2-way image classification set "final_dataset" from GitHub (SliMac16/projekt_inz); label vocabulary: anomaly, clean.

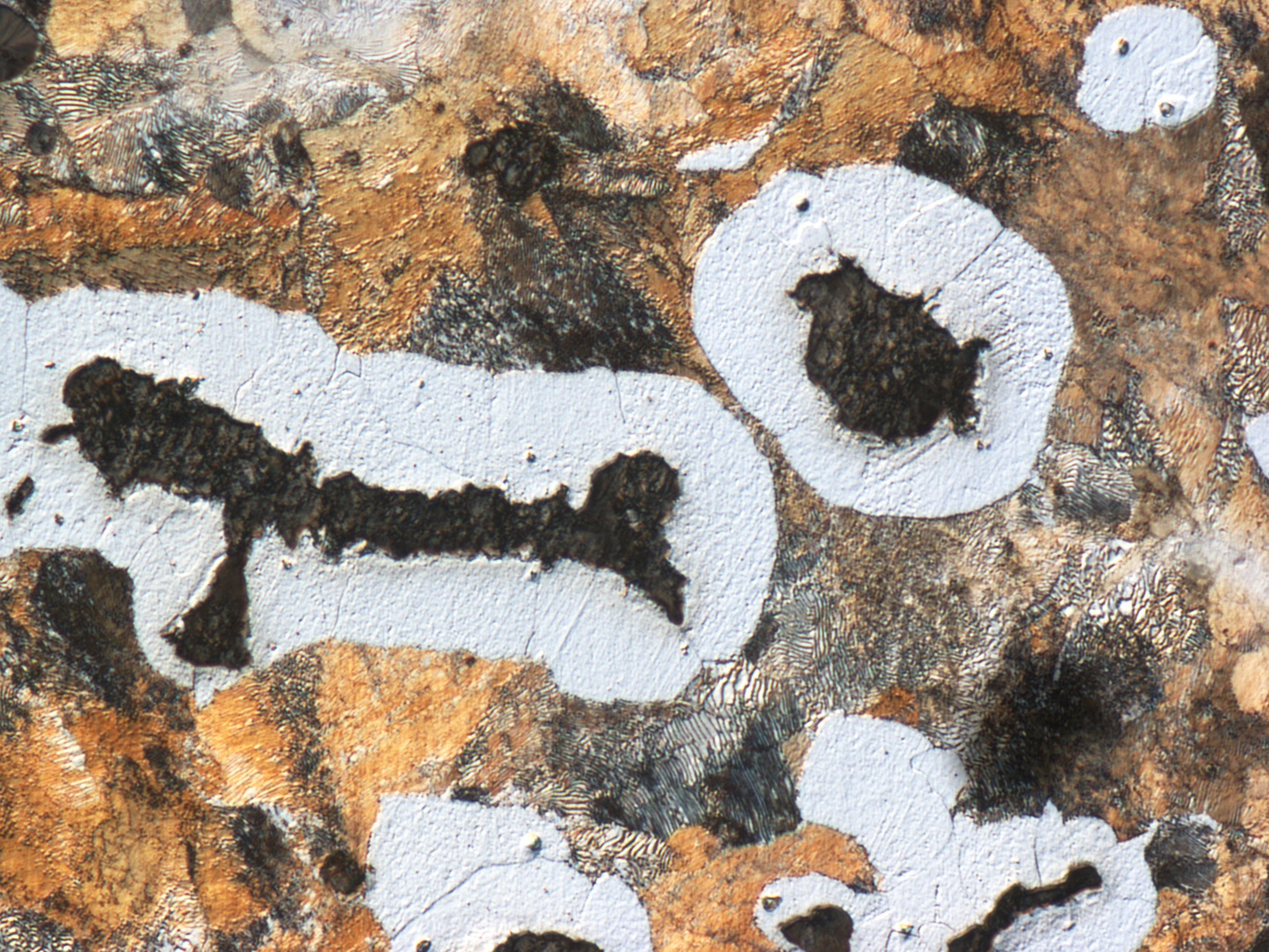
Label: anomaly

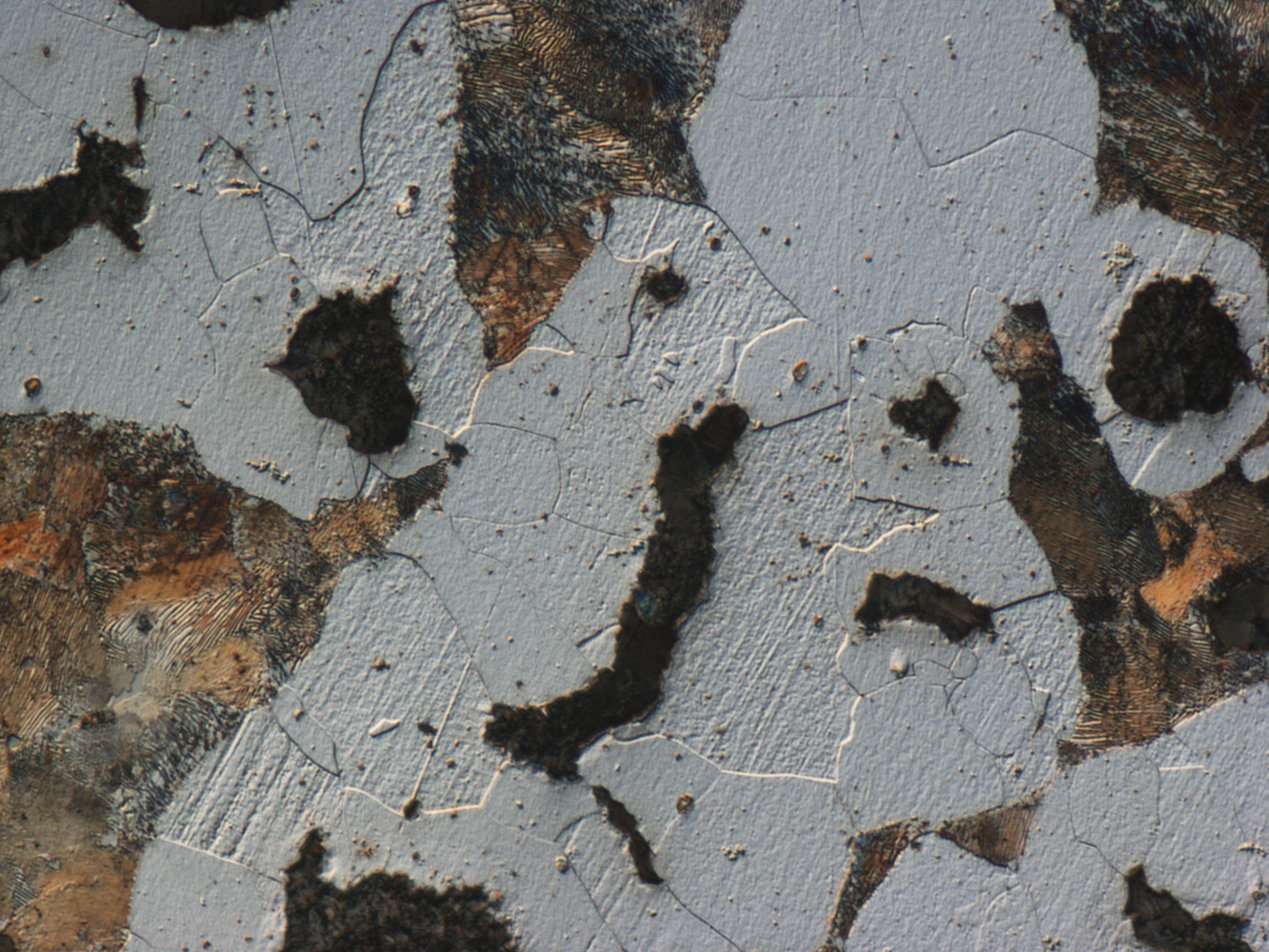
Label: clean

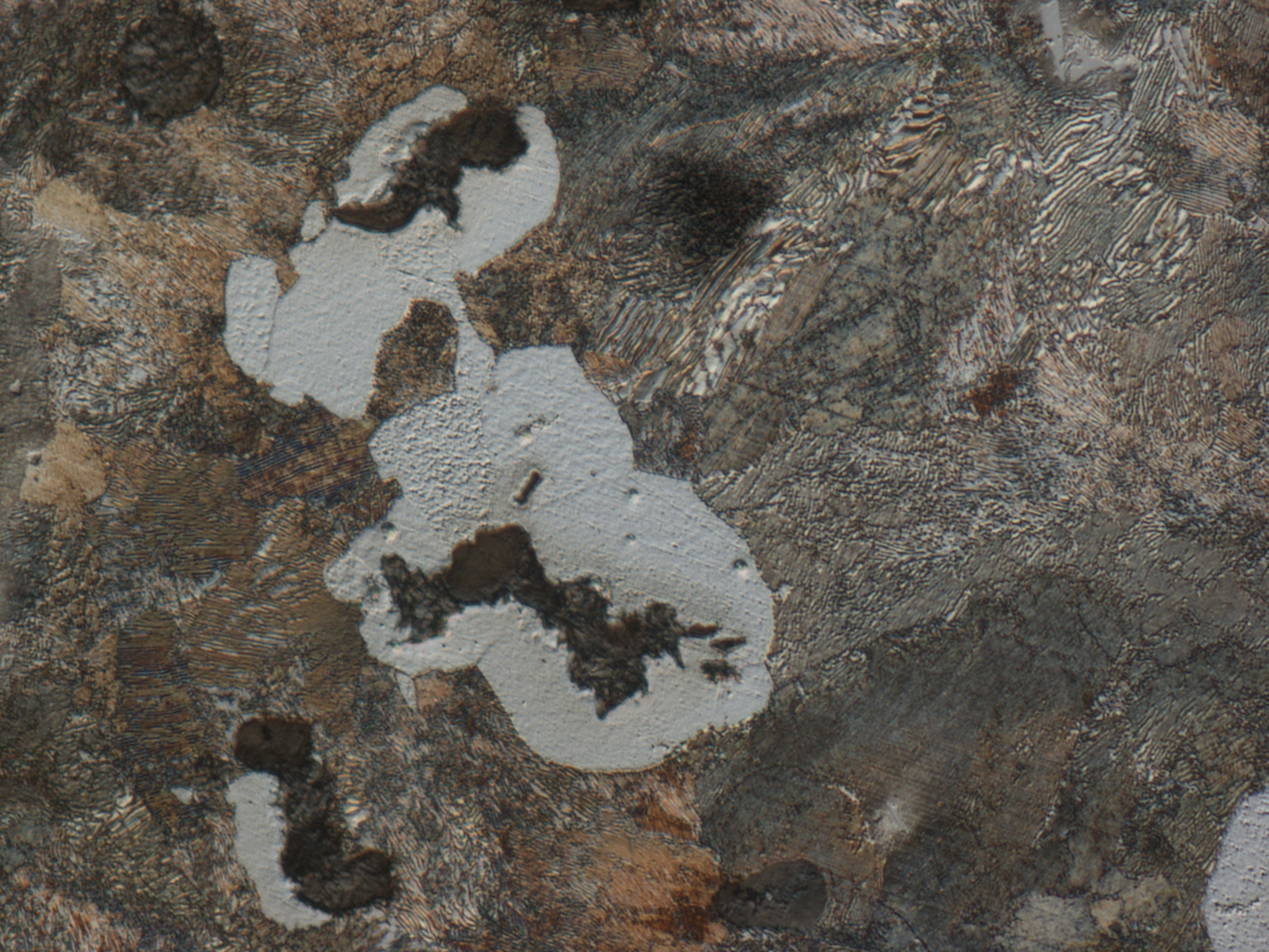
Label: anomaly

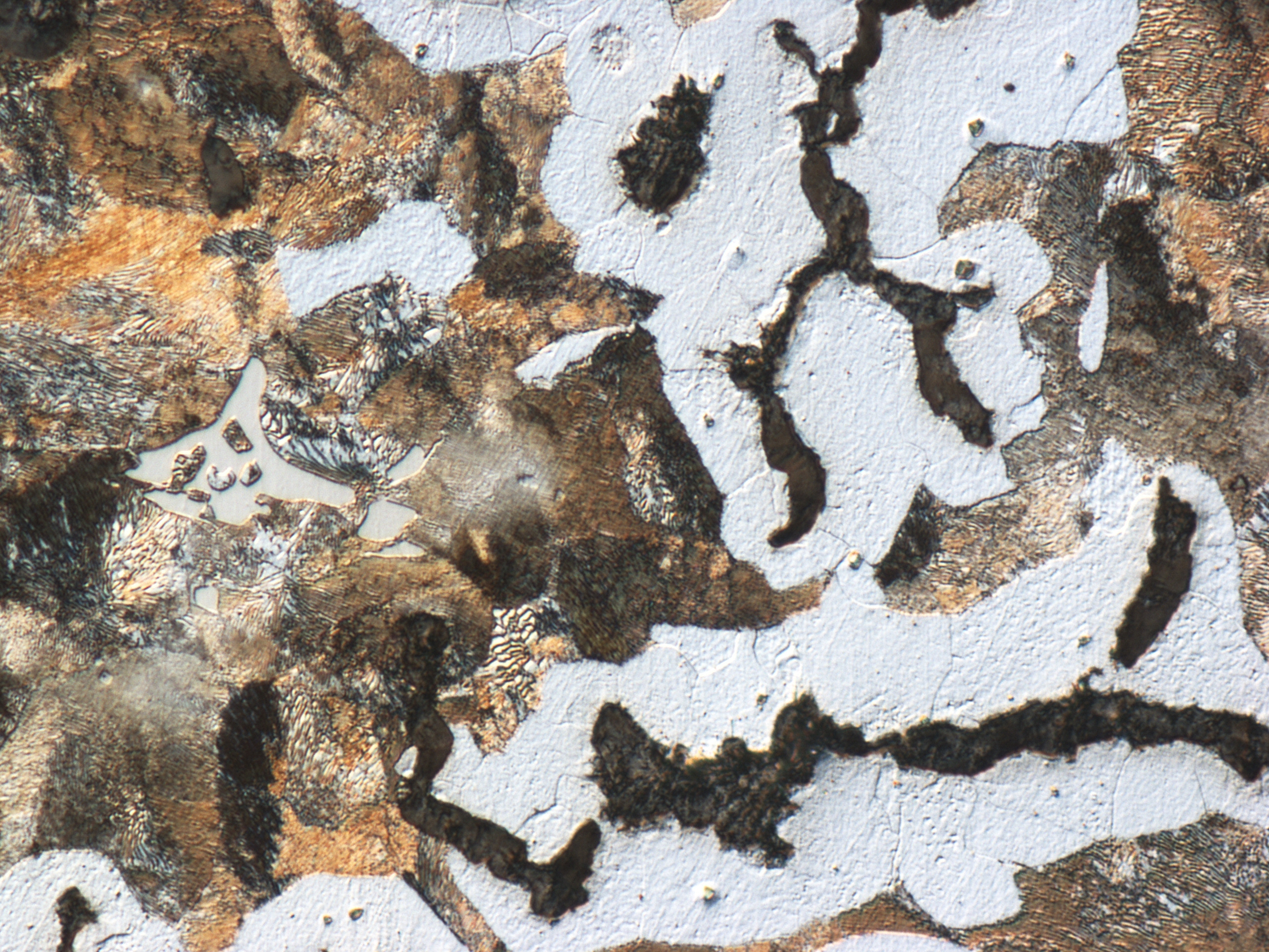
Label: clean

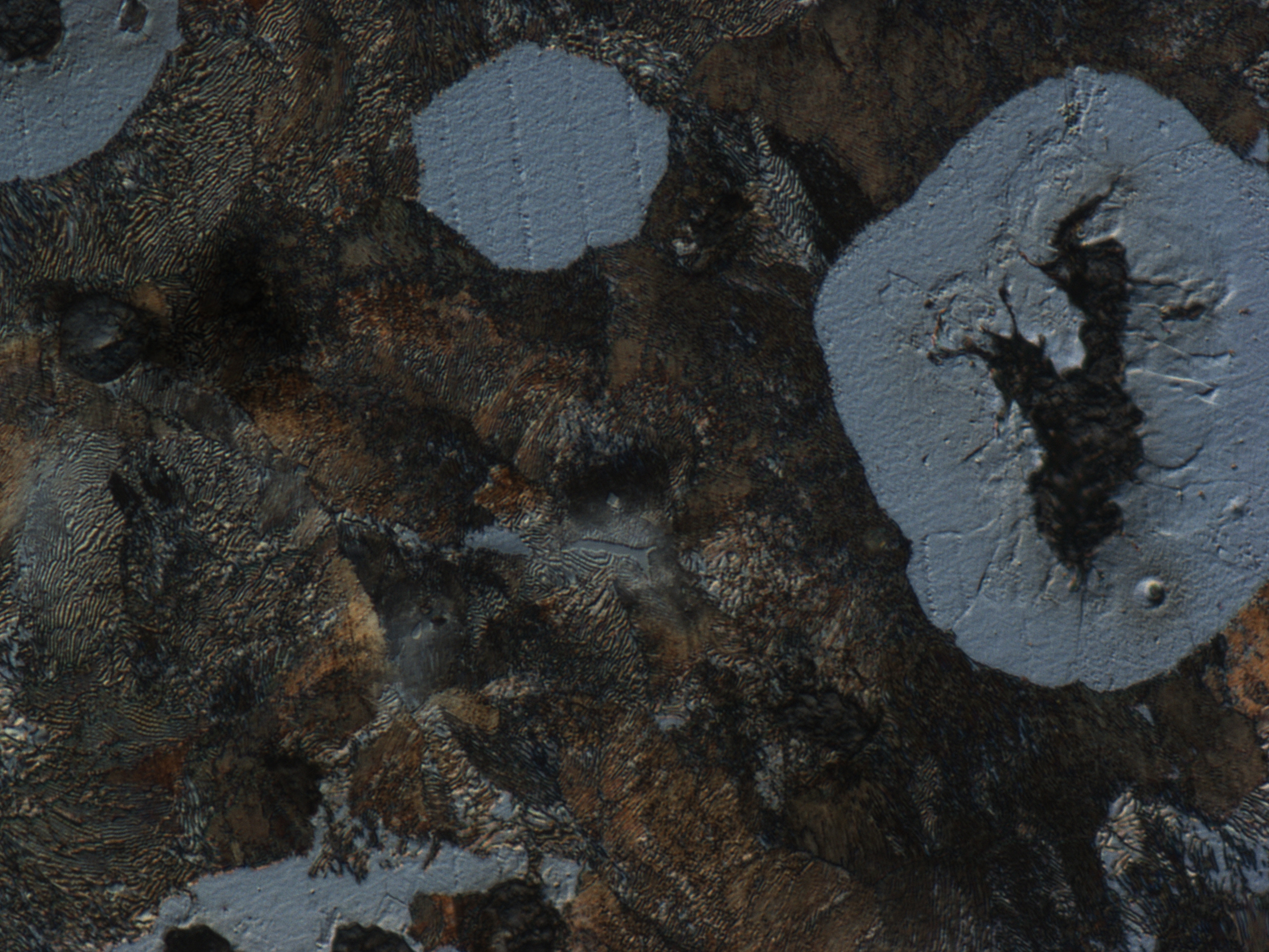
Label: anomaly

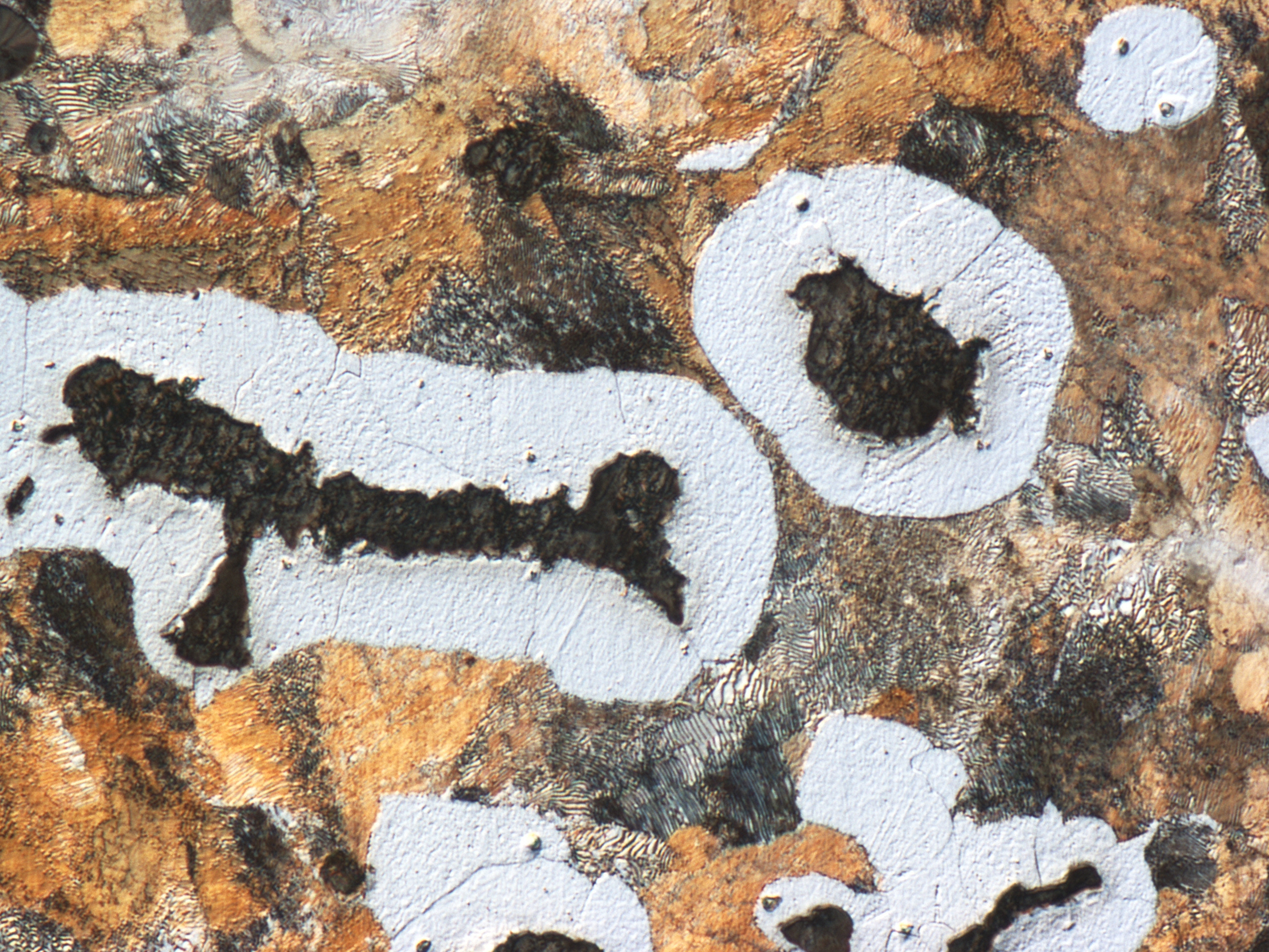
Label: clean
